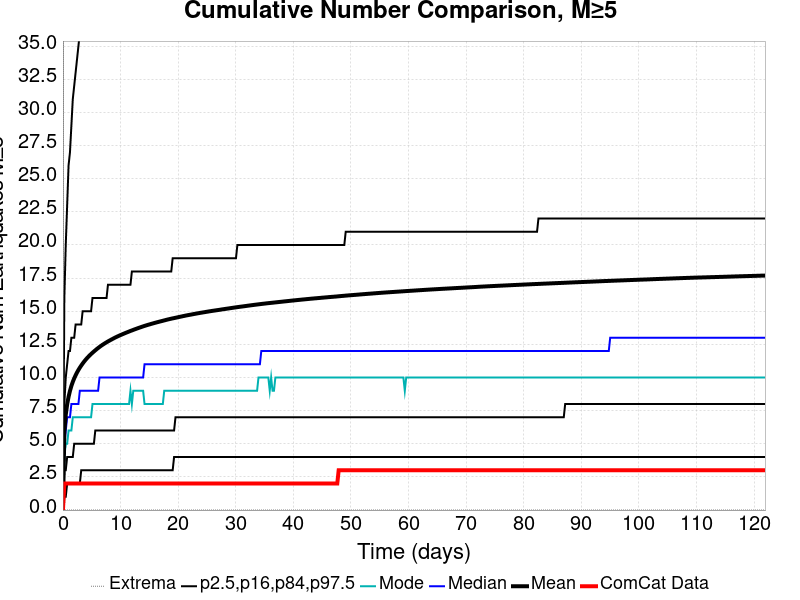

Source data for this figure (header and first rows):
Time (days), ComCat Data, Simulation Mean, Simulation Median, Simulation Mode, Simulation Minimum, Simulation Maximum, 2.5 %-ile, 16 %-ile, 84 %-ile, 97.5 %-ile
0.0, 0.0, 0.0, 0.0, 0.0, 0.0, 0.0, 0.0, 0.0, 0.0, 0.0
0.2443, 2.0, 5.897, 5.0, 4.0, 0.0, 104.0, 1.0, 3.0, 8.0, 16.0
0.4885, 2.0, 7.191, 6.0, 5.0, 0.0, 143.0, 1.0, 3.0, 10.0, 20.0
0.7328, 2.0, 7.977, 7.0, 5.0, 0.0, 169.0, 2.0, 4.0, 11.0, 23.0
0.977, 2.0, 8.543, 7.0, 6.0, 0.0, 180.0, 2.0, 4.0, 12.0, 26.0
1.221, 2.0, 8.995, 7.0, 6.0, 0.0, 186.0, 2.0, 4.0, 12.0, 27.0
1.466, 2.0, 9.362, 8.0, 6.0, 0.0, 191.0, 2.0, 4.0, 13.0, 29.0
1.71, 2.0, 9.671, 8.0, 7.0, 0.0, 207.0, 2.0, 4.0, 13.0, 31.0
1.954, 2.0, 9.935, 8.0, 7.0, 0.0, 222.0, 2.0, 5.0, 13.0, 32.0
2.198, 2.0, 10.17, 8.0, 7.0, 0.0, 231.0, 2.0, 5.0, 14.0, 33.0
2.443, 2.0, 10.38, 8.0, 7.0, 0.0, 235.0, 2.0, 5.0, 14.0, 34.0
2.687, 2.0, 10.57, 8.0, 7.0, 0.0, 240.0, 2.0, 5.0, 14.0, 35.0
2.931, 2.0, 10.74, 9.0, 7.0, 0.0, 243.0, 2.0, 5.0, 14.0, 36.0
3.175, 2.0, 10.9, 9.0, 7.0, 0.0, 248.0, 3.0, 5.0, 14.0, 36.0
3.42, 2.0, 11.05, 9.0, 7.0, 0.0, 252.0, 3.0, 5.0, 15.0, 37.0
3.664, 2.0, 11.19, 9.0, 7.0, 0.0, 256.0, 3.0, 5.0, 15.0, 38.0
3.908, 2.0, 11.32, 9.0, 7.0, 0.0, 256.0, 3.0, 5.0, 15.0, 38.0
4.152, 2.0, 11.45, 9.0, 7.0, 0.0, 261.0, 3.0, 5.0, 15.0, 39.0
4.397, 2.0, 11.56, 9.0, 7.0, 0.0, 269.0, 3.0, 5.0, 15.0, 39.0
4.641, 2.0, 11.67, 9.0, 7.0, 0.0, 271.0, 3.0, 5.0, 15.0, 40.0
4.885, 2.0, 11.77, 9.0, 7.0, 0.0, 273.0, 3.0, 5.0, 15.0, 41.0
5.129, 2.0, 11.87, 9.0, 8.0, 0.0, 321.0, 3.0, 5.0, 16.0, 41.0
5.374, 2.0, 11.96, 9.0, 8.0, 0.0, 331.0, 3.0, 5.0, 16.0, 42.0
5.618, 2.0, 12.05, 9.0, 8.0, 0.0, 345.0, 3.0, 6.0, 16.0, 42.0
5.862, 2.0, 12.14, 9.0, 8.0, 0.0, 351.0, 3.0, 6.0, 16.0, 43.0
6.106, 2.0, 12.22, 9.0, 8.0, 0.0, 357.0, 3.0, 6.0, 16.0, 43.0
6.351, 2.0, 12.31, 10.0, 8.0, 0.0, 360.0, 3.0, 6.0, 16.0, 43.0
6.595, 2.0, 12.38, 10.0, 8.0, 0.0, 360.0, 3.0, 6.0, 16.0, 44.0
6.839, 2.0, 12.46, 10.0, 8.0, 0.0, 364.0, 3.0, 6.0, 16.0, 44.0
7.083, 2.0, 12.53, 10.0, 8.0, 0.0, 368.0, 3.0, 6.0, 16.0, 44.0
7.328, 2.0, 12.59, 10.0, 8.0, 0.0, 369.0, 3.0, 6.0, 16.0, 45.0
7.572, 2.0, 12.66, 10.0, 8.0, 0.0, 369.0, 3.0, 6.0, 16.0, 45.0
7.816, 2.0, 12.72, 10.0, 8.0, 0.0, 369.0, 3.0, 6.0, 17.0, 45.0
8.06, 2.0, 12.78, 10.0, 8.0, 0.0, 370.0, 3.0, 6.0, 17.0, 46.0
8.305, 2.0, 12.84, 10.0, 8.0, 0.0, 372.0, 3.0, 6.0, 17.0, 46.0
8.549, 2.0, 12.9, 10.0, 8.0, 0.0, 373.0, 3.0, 6.0, 17.0, 46.0
8.793, 2.0, 12.95, 10.0, 8.0, 0.0, 376.0, 3.0, 6.0, 17.0, 47.0
9.038, 2.0, 13.01, 10.0, 8.0, 0.0, 379.0, 3.0, 6.0, 17.0, 47.0
9.282, 2.0, 13.06, 10.0, 8.0, 0.0, 382.0, 3.0, 6.0, 17.0, 47.0
9.526, 2.0, 13.11, 10.0, 8.0, 0.0, 384.0, 3.0, 6.0, 17.0, 47.0
9.77, 2.0, 13.16, 10.0, 8.0, 0.0, 387.0, 3.0, 6.0, 17.0, 47.0
10.01, 2.0, 13.21, 10.0, 8.0, 0.0, 388.0, 3.0, 6.0, 17.0, 48.0
10.26, 2.0, 13.25, 10.0, 8.0, 0.0, 389.0, 3.0, 6.0, 17.0, 48.0
10.5, 2.0, 13.3, 10.0, 8.0, 0.0, 389.0, 3.0, 6.0, 17.0, 48.0
10.75, 2.0, 13.34, 10.0, 8.0, 0.0, 394.0, 3.0, 6.0, 17.0, 48.0
10.99, 2.0, 13.39, 10.0, 8.0, 0.0, 395.0, 3.0, 6.0, 17.0, 49.0
11.24, 2.0, 13.43, 10.0, 8.0, 0.0, 395.0, 3.0, 6.0, 17.0, 49.0
11.48, 2.0, 13.47, 10.0, 8.0, 0.0, 396.0, 3.0, 6.0, 17.0, 49.0
11.72, 2.0, 13.51, 10.0, 9.0, 0.0, 396.0, 3.0, 6.0, 17.0, 49.0
11.97, 2.0, 13.55, 10.0, 8.0, 0.0, 396.0, 3.0, 6.0, 18.0, 50.0
12.21, 2.0, 13.59, 10.0, 9.0, 0.0, 396.0, 3.0, 6.0, 18.0, 50.0
12.46, 2.0, 13.63, 10.0, 9.0, 0.0, 397.0, 3.0, 6.0, 18.0, 50.0
12.7, 2.0, 13.67, 10.0, 9.0, 0.0, 398.0, 3.0, 6.0, 18.0, 50.0
12.95, 2.0, 13.71, 10.0, 9.0, 0.0, 398.0, 3.0, 6.0, 18.0, 51.0
13.19, 2.0, 13.75, 10.0, 9.0, 0.0, 398.0, 3.0, 6.0, 18.0, 51.0
13.43, 2.0, 13.79, 10.0, 9.0, 0.0, 399.0, 3.0, 6.0, 18.0, 51.0
13.68, 2.0, 13.82, 10.0, 9.0, 0.0, 400.0, 3.0, 6.0, 18.0, 51.0
13.92, 2.0, 13.86, 10.0, 9.0, 0.0, 402.0, 3.0, 6.0, 18.0, 52.0
14.17, 2.0, 13.89, 11.0, 8.0, 0.0, 403.0, 3.0, 6.0, 18.0, 52.0
14.41, 2.0, 13.93, 11.0, 8.0, 0.0, 404.0, 3.0, 6.0, 18.0, 52.0
... 440 more rows
